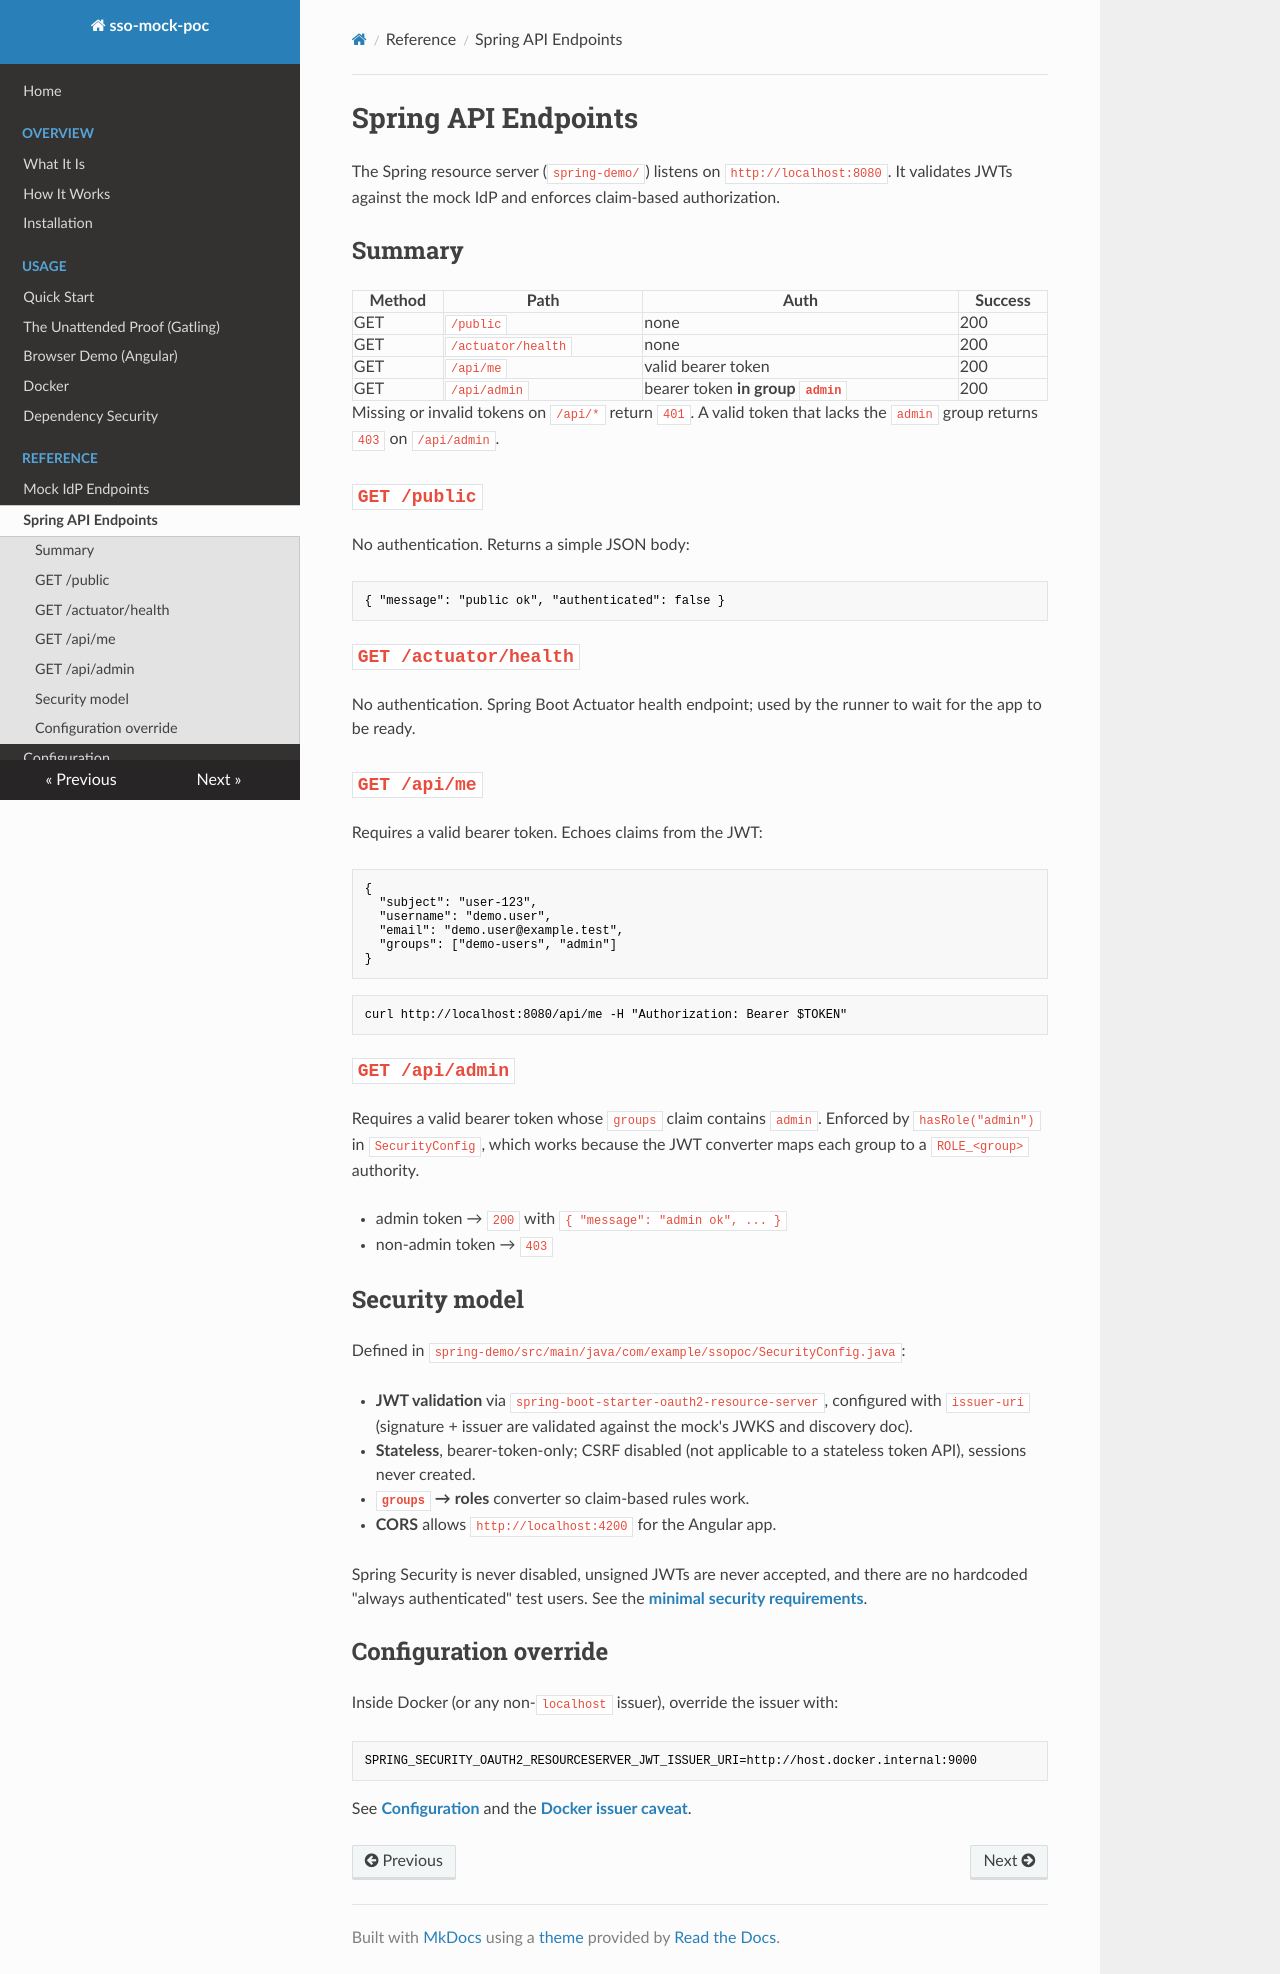

repository: matthewdeanmartin/oauth_emulator · page: reference/spring-api/index.html · generator: mkdocs

# Spring API Endpoints

The Spring resource server (`spring-demo/`) listens on `http://localhost:8080`.
It validates JWTs against the mock IdP and enforces claim-based authorization.

## Summary

| Method | Path               | Auth                                          | Success |
|--------|--------------------|-----------------------------------------------|---------|
| GET    | `/public`          | none                                          | 200     |
| GET    | `/actuator/health` | none                                          | 200     |
| GET    | `/api/me`          | valid bearer token                            | 200     |
| GET    | `/api/admin`       | bearer token **in group `admin`**             | 200     |

Missing or invalid tokens on `/api/*` return `401`. A valid token that lacks the
`admin` group returns `403` on `/api/admin`.

## `GET /public`

No authentication. Returns a simple JSON body:

```json
{ "message": "public ok", "authenticated": false }
```

## `GET /actuator/health`

No authentication. Spring Boot Actuator health endpoint; used by the runner to
wait for the app to be ready.

## `GET /api/me`

Requires a valid bearer token. Echoes claims from the JWT:

```json
{
  "subject": "user-123",
  "username": "demo.user",
  "email": "demo.user@example.test",
  "groups": ["demo-users", "admin"]
}
```

```bash
curl http://localhost:8080/api/me -H "Authorization: Bearer $TOKEN"
```

## `GET /api/admin`

Requires a valid bearer token whose `groups` claim contains `admin`. Enforced by
`hasRole("admin")` in `SecurityConfig`, which works because the JWT converter
maps each group to a `ROLE_<group>` authority.

- admin token → `200` with `{ "message": "admin ok", ... }`
- non-admin token → `403`

## Security model

Defined in `spring-demo/src/main/java/com/example/ssopoc/SecurityConfig.java`:

- **JWT validation** via `spring-boot-starter-oauth2-resource-server`, configured
  with `issuer-uri` (signature + issuer are validated against the mock's JWKS and
  discovery doc).
- **Stateless**, bearer-token-only; CSRF disabled (not applicable to a stateless
  token API), sessions never created.
- **`groups` → roles** converter so claim-based rules work.
- **CORS** allows `http://localhost:4200` for the Angular app.

Spring Security is never disabled, unsigned JWTs are never accepted, and there
are no hardcoded "always authenticated" test users. See the **[minimal security
requirements](coverage.md#minimal-security-requirements)**.

## Configuration override

Inside Docker (or any non-`localhost` issuer), override the issuer with:

```text
SPRING_SECURITY_OAUTH2_RESOURCESERVER_JWT_ISSUER_URI=http://host.docker.internal:9000
```

See **[Configuration](configuration.md)** and the **[Docker issuer
caveat](../usage/docker.md#the-issuer-consistency-caveat)**.
